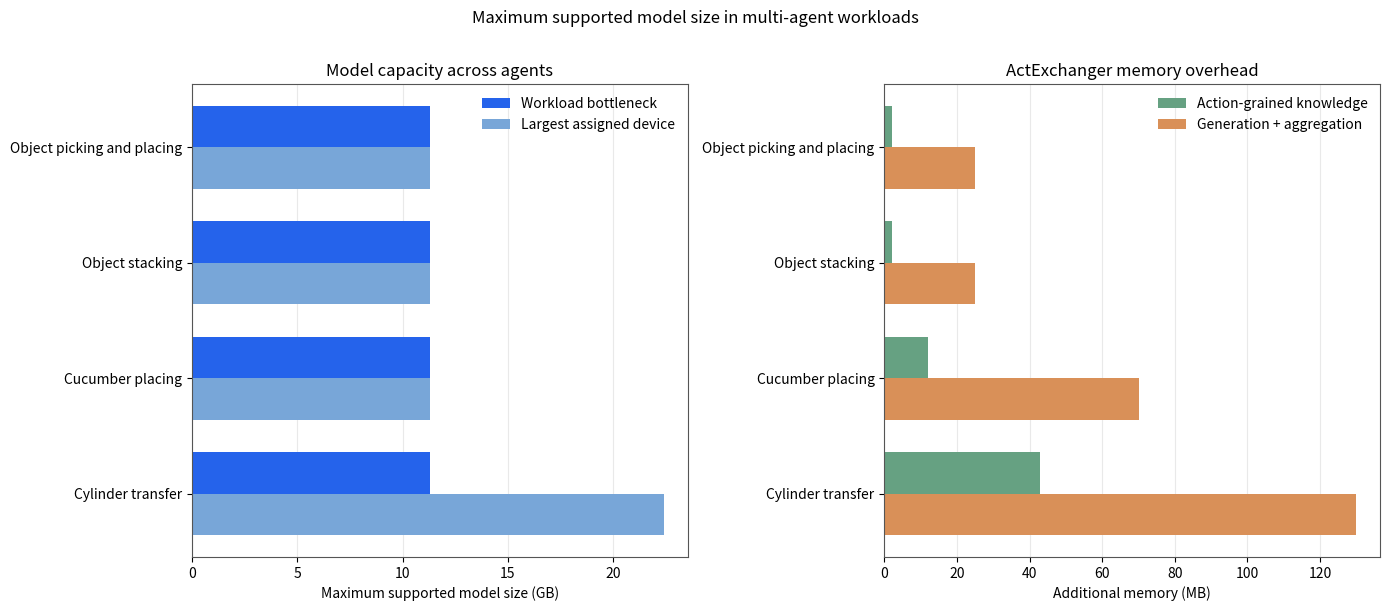

Recreate this plot in Python.
#!/usr/bin/env python3
"""Plot the maximum supported model-size discussion for four MARL workloads."""
from __future__ import annotations

import argparse
import csv
import json
from pathlib import Path
from typing import Any

import matplotlib
matplotlib.use("Agg")
import matplotlib.pyplot as plt
import numpy as np

WORKLOADS = [
    ("object_picking_placing", "Object picking and placing", ["AGX Xavier 32GB", "AGX Xavier 32GB"]),
    ("object_stacking", "Object stacking", ["AGX Orin 32GB", "AGX Orin 32GB"]),
    ("cucumber_placing", "Cucumber placing", ["AGX Xavier 32GB", "AGX Orin 32GB", "AGX Orin 32GB"]),
    ("cylinder_transfer", "Cylinder transfer", ["AGX Xavier 32GB", "AGX Xavier 32GB", "AGX Orin 32GB", "AGX Orin 32GB", "AGX Orin 64GB"]),
]
PAPER_CAPACITY_GB = {"AGX Xavier 32GB": 11.3, "AGX Orin 32GB": 11.3, "AGX Orin 64GB": 22.4}
PAPER_KNOWLEDGE_MB = {
    "object_picking_placing": 2.0,
    "object_stacking": 2.0,
    "cucumber_placing": 12.0,
    "cylinder_transfer": 43.0,
}
PAPER_MODULE_OVERHEAD_MB = {
    "object_picking_placing": 25.0,
    "object_stacking": 25.0,
    "cucumber_placing": 70.0,
    "cylinder_transfer": 130.0,
}


def load_rows(path: Path | None) -> list[dict[str, Any]]:
    if path is None:
        rows = []
        for key, label, devices in WORKLOADS:
            capacities = [PAPER_CAPACITY_GB[d] for d in devices]
            rows.append({
                "workload": key,
                "label": label,
                "devices": devices,
                "max_supported_model_gb": min(capacities),
                "largest_platform_model_gb": max(capacities),
                "knowledge_mb": PAPER_KNOWLEDGE_MB[key],
                "module_overhead_mb": PAPER_MODULE_OVERHEAD_MB[key],
                "source": "paper_reported_capacity",
            })
        return rows
    payload = json.loads(path.read_text(encoding="utf-8"))
    if isinstance(payload, dict):
        payload = payload.get("results", payload.get("rows", []))
    if not isinstance(payload, list) or not payload:
        raise ValueError("input JSON must contain a non-empty results list")
    return [dict(row) for row in payload]


def write_csv(path: Path, rows: list[dict[str, Any]]) -> None:
    fields = ["workload", "label", "max_supported_model_gb", "largest_platform_model_gb", "knowledge_mb", "module_overhead_mb", "source"]
    with path.open("w", encoding="utf-8", newline="") as handle:
        writer = csv.DictWriter(handle, fieldnames=fields, extrasaction="ignore")
        writer.writeheader()
        writer.writerows(rows)


def main() -> None:
    parser = argparse.ArgumentParser(description=__doc__)
    parser.add_argument("--input-json", type=Path, default=None)
    parser.add_argument("--output", type=Path, default=Path("tmp/discussion_model_size_limit.png"))
    parser.add_argument("--summary-output", type=Path, default=Path("tmp/discussion_model_size_limit.json"))
    parser.add_argument("--csv-output", type=Path, default=Path("tmp/discussion_model_size_limit.csv"))
    args = parser.parse_args()
    rows = load_rows(args.input_json)
    labels = [row.get("label", row.get("workload", "unknown")) for row in rows]
    bottleneck = np.asarray([float(row["max_supported_model_gb"]) for row in rows])
    largest = np.asarray([float(row.get("largest_platform_model_gb", row["max_supported_model_gb"])) for row in rows])
    knowledge = np.asarray([float(row.get("knowledge_mb", 0.0)) for row in rows])
    modules = np.asarray([float(row.get("module_overhead_mb", 0.0)) for row in rows])
    y = np.arange(len(rows))

    fig, axes = plt.subplots(1, 2, figsize=(14.0, 6.0))
    width = 0.36
    axes[0].barh(y - width / 2, bottleneck, height=width, color="#2563eb", label="Workload bottleneck")
    axes[0].barh(y + width / 2, largest, height=width, color="#78a6d8", label="Largest assigned device")
    axes[0].set_yticks(y, labels)
    axes[0].invert_yaxis()
    axes[0].set_xlabel("Maximum supported model size (GB)")
    axes[0].set_title("Model capacity across agents")
    axes[0].grid(axis="x", alpha=0.28)
    axes[0].legend(frameon=False)
    axes[1].barh(y - width / 2, knowledge, height=width, color="#66a182", label="Action-grained knowledge")
    axes[1].barh(y + width / 2, modules, height=width, color="#d99058", label="Generation + aggregation")
    axes[1].set_yticks(y, labels)
    axes[1].invert_yaxis()
    axes[1].set_xlabel("Additional memory (MB)")
    axes[1].set_title("ActExchanger memory overhead")
    axes[1].grid(axis="x", alpha=0.28)
    axes[1].legend(frameon=False)
    for ax in axes:
        ax.set_axisbelow(True)
        for spine in ax.spines.values():
            spine.set_color("#555555")
    fig.suptitle("Maximum supported model size in multi-agent workloads", y=1.01)
    fig.tight_layout()
    args.output.parent.mkdir(parents=True, exist_ok=True)
    fig.savefig(args.output, dpi=220, bbox_inches="tight")
    plt.close(fig)
    args.summary_output.parent.mkdir(parents=True, exist_ok=True)
    args.summary_output.write_text(json.dumps({"results": rows}, indent=2) + "\n", encoding="utf-8")
    args.csv_output.parent.mkdir(parents=True, exist_ok=True)
    write_csv(args.csv_output, rows)
    print(args.output)
    print(args.summary_output)
    print(args.csv_output)
    for row in rows:
        print(f"{row.get('label', row.get('workload'))}: bottleneck={float(row['max_supported_model_gb']):.1f} GB")


if __name__ == "__main__":
    main()
